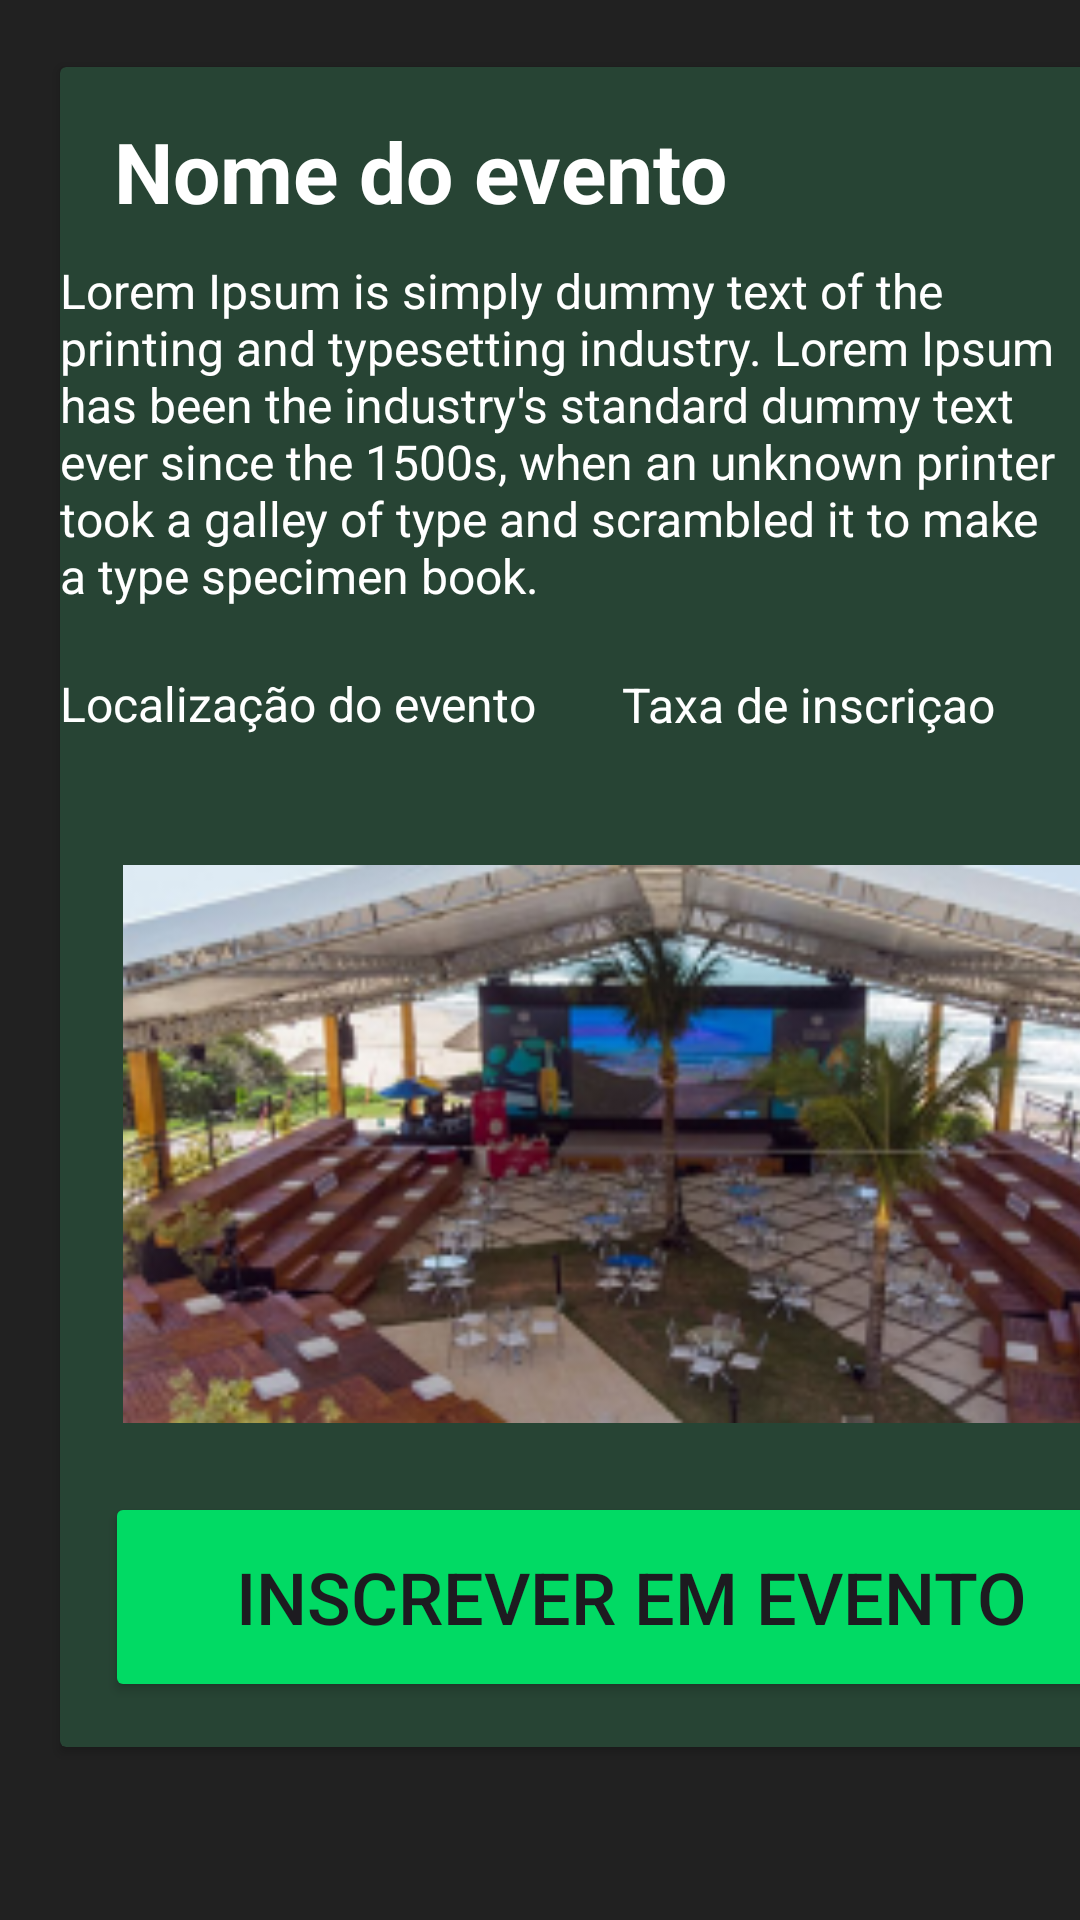

This screen was rendered from an Android layout file. Write that file and the resources it references.
<!-- AndroidManifest.xml: application theme Theme.BitsEventos -->
<!-- res/layout/activity_visualizar_evento.xml -->
<?xml version="1.0" encoding="utf-8"?>
<androidx.constraintlayout.widget.ConstraintLayout xmlns:android="http://schemas.android.com/apk/res/android"
    xmlns:app="http://schemas.android.com/apk/res-auto"
    xmlns:tools="http://schemas.android.com/tools"
    android:layout_width="match_parent"
    android:layout_height="match_parent"
    android:background="@color/background"
    android:orientation="vertical"
    tools:context=".VisualizarEvento">


    <androidx.cardview.widget.CardView
        android:id="@+id/EventCard"
        android:layout_width="373dp"
        android:layout_height="560dp"
        android:layout_margin="20dp"
        android:backgroundTint="@color/card"
        android:backgroundTintMode="@color/card"
        app:layout_constraintBottom_toBottomOf="parent"
        app:layout_constraintEnd_toEndOf="parent"
        app:layout_constraintHorizontal_bias="0.0"
        app:layout_constraintStart_toStartOf="parent"
        app:layout_constraintTop_toTopOf="parent"
        app:layout_constraintVertical_bias="0.06">

        <androidx.constraintlayout.widget.ConstraintLayout
            android:id="@+id/linearLayout2"
            android:layout_width="match_parent"
            android:layout_height="490dp">

            <TextView
                android:id="@+id/EventName"
                android:layout_width="337dp"
                android:layout_height="36dp"
                android:layout_marginTop="16dp"
                android:text="Nome do evento"
                android:textColor="@color/white"
                android:textSize="28sp"
                android:textStyle="bold"
                app:layout_constraintEnd_toEndOf="parent"
                app:layout_constraintStart_toStartOf="parent"
                app:layout_constraintTop_toTopOf="parent" />

            <TextView
                android:id="@+id/Descricao"
                android:layout_width="337dp"
                android:layout_height="117dp"
                android:layout_marginBottom="52dp"
                android:text="Lorem Ipsum is simply dummy text of the printing and typesetting industry. Lorem Ipsum has been the industry's standard dummy text ever since the 1500s, when an unknown printer took a galley of type and scrambled it to make a type specimen book."
                android:textColor="@color/white"
                android:textSize="16sp"
                android:textStyle="normal"
                app:layout_constraintBottom_toTopOf="@+id/imageView"
                app:layout_constraintTop_toBottomOf="@+id/EventName"
                tools:ignore="MissingConstraints"
                tools:layout_editor_absoluteX="18dp" />

            <TextView
                android:id="@+id/LocalEvento"
                android:layout_width="166dp"
                android:layout_height="22dp"
                android:text="Localização do evento"
                android:textColor="@color/white"
                android:textSize="16sp"
                app:layout_constraintBottom_toTopOf="@+id/imageView"
                app:layout_constraintTop_toBottomOf="@+id/Descricao"
                tools:ignore="MissingConstraints"
                tools:layout_editor_absoluteX="20dp" />

            <ImageView
                android:id="@+id/imageView"
                android:layout_width="340dp"
                android:layout_height="230dp"
                android:layout_marginBottom="16dp"
                app:layout_constraintBottom_toBottomOf="parent"
                app:layout_constraintEnd_toEndOf="parent"
                app:layout_constraintHorizontal_bias="0.634"
                app:layout_constraintStart_toStartOf="parent"
                app:srcCompat="@drawable/costaoeventos" />

            <TextView
                android:id="@+id/Taxa"
                android:layout_width="142dp"
                android:layout_height="22dp"
                android:layout_marginStart="16dp"
                android:layout_marginTop="20dp"
                android:text="Taxa de inscriçao"
                android:textColor="@color/white"
                android:textSize="16sp"
                app:layout_constraintBottom_toTopOf="@+id/imageView"
                app:layout_constraintEnd_toEndOf="parent"
                app:layout_constraintHorizontal_bias="0.107"
                app:layout_constraintStart_toEndOf="@+id/LocalEvento"
                app:layout_constraintTop_toBottomOf="@+id/Descricao"
                app:layout_constraintVertical_bias="0.047" />

        </androidx.constraintlayout.widget.ConstraintLayout>

        <Button
            android:id="@+id/Subscribe"
            android:layout_width="351dp"
            android:layout_height="70dp"
            android:layout_gravity="bottom"
            android:layout_margin="15dp"
            android:backgroundTint="@color/accept"
            android:text="Inscrever em evento"
            android:textSize="24sp" />

    </androidx.cardview.widget.CardView>

</androidx.constraintlayout.widget.ConstraintLayout>
<!-- resources referenced by this layout -->
<resources>
  <color name="accept">#01DA64</color>
  <color name="background">#212121</color>
  <color name="card">#274434</color>
  <color name="white">#FFFFFFFF</color>
  <!-- drawable costaoeventos: png bitmap (drawable, 89927 bytes) -->
  <style name="Theme.BitsEventos" parent="Base.Theme.BitsEventos" />
  <style name="Base.Theme.BitsEventos" parent="Theme.Material3.DayNight.NoActionBar">
          
          
      </style>
</resources>
